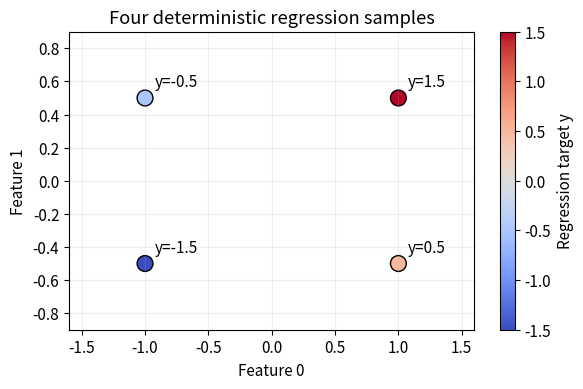
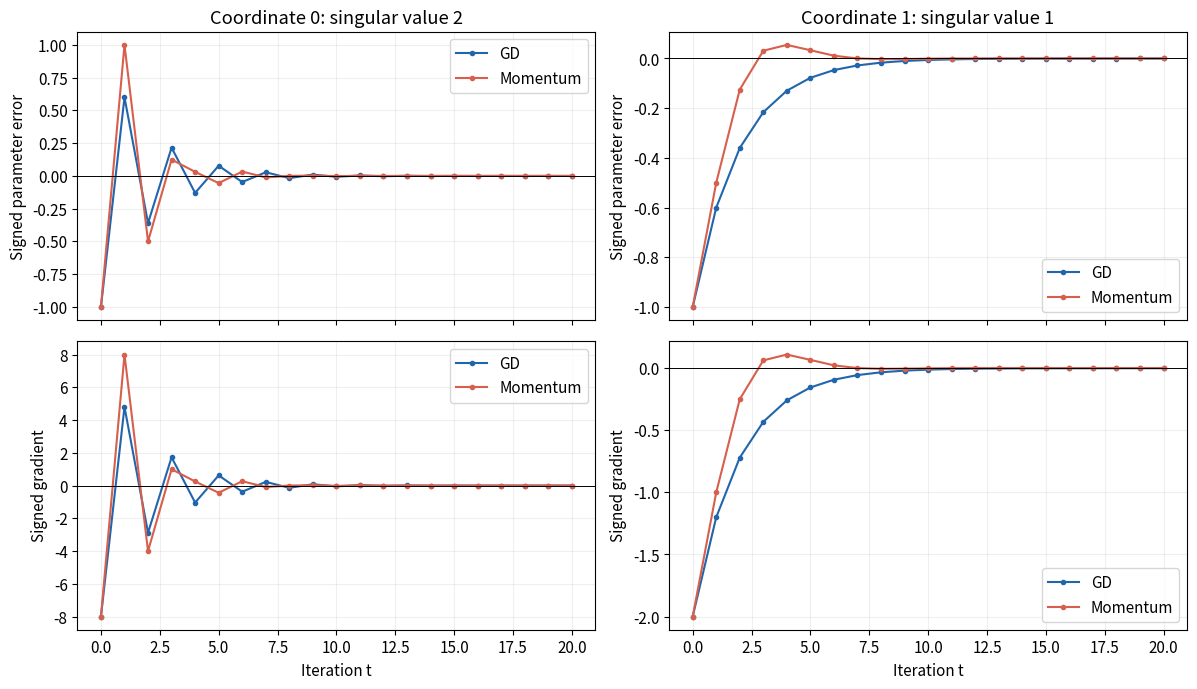
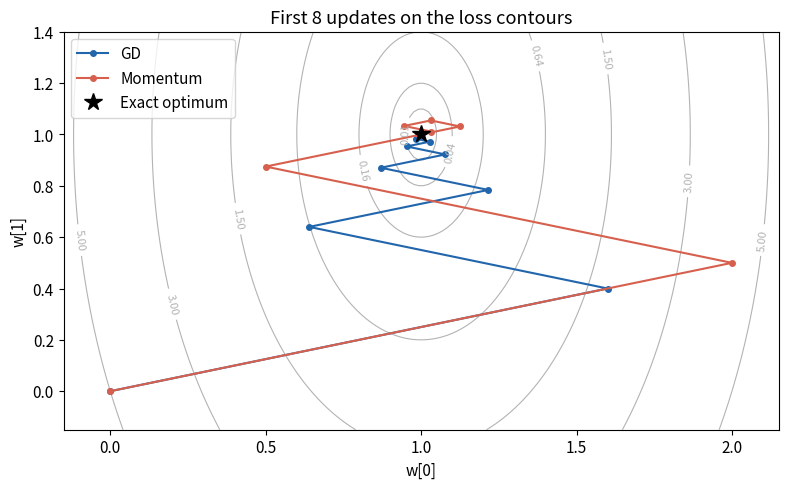
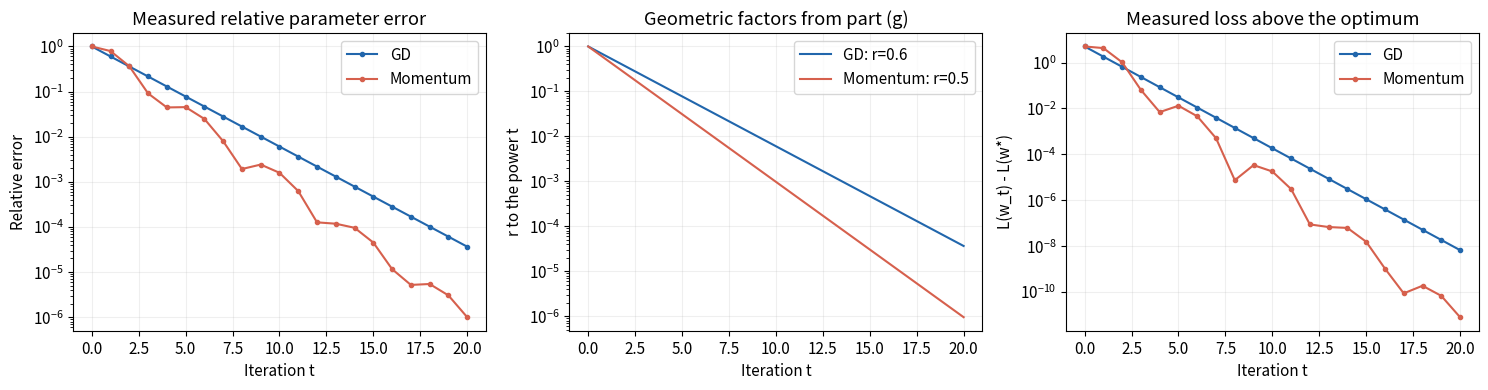

Recreate these plots in Python, in order.
import numpy as np
import matplotlib.pyplot as plt

np.set_printoptions(precision=6, suppress=True)
plt.rcParams.update({'figure.dpi': 110, 'font.size': 11})

X = np.array([[1.0, 0.5], [1.0, -0.5], [-1.0, 0.5], [-1.0, -0.5]])
w_star = np.array([1.0, 1.0])
y = X @ w_star
gram = X.T @ X
singular_values = np.linalg.svd(X, compute_uv=False)
loss_star = float(np.sum((X @ w_star - y)**2))

BETA = 3 / 4
ETA_GD = 1 / 5
ETA_MOMENTUM = 1 / 3
STEPS = 20

assert np.allclose(gram, np.diag([4.0, 1.0]))
assert np.allclose(singular_values, [2.0, 1.0])
print('X.T @ X =\n', gram)
print('Singular values:', singular_values)
print('Exact minimizer:', w_star, '| Minimum loss:', loss_star)
print(f'beta = {BETA:g}; eta_GD = {ETA_GD:g}; eta_momentum = {ETA_MOMENTUM:g}')


fig, ax = plt.subplots(figsize=(6, 4))
points = ax.scatter(X[:, 0], X[:, 1], c=y, cmap='coolwarm', s=130,
                    edgecolors='black', vmin=-1.5, vmax=1.5)
for point, label in zip(X, y):
    ax.annotate(f'y={label:g}', point, xytext=(7, 8), textcoords='offset points')
fig.colorbar(points, ax=ax, label='Regression target y')
ax.set(xlabel='Feature 0', ylabel='Feature 1', title='Four deterministic regression samples',
       xlim=(-1.6, 1.6), ylim=(-0.9, 0.9))
ax.grid(alpha=0.2)
fig.tight_layout()
plt.show()


def run_descent(eta, beta=1.0, steps=STEPS):
    if eta <= 0 or not 0 < beta <= 1 or steps < 1:
        raise ValueError('Use eta > 0, 0 < beta <= 1, and at least one step.')
    w = np.zeros(X.shape[1])
    a = np.zeros_like(w)
    parameters = [w.copy()]
    averaged_gradients = [a.copy()]
    for _ in range(steps):
        gradient = 2 * X.T @ (X @ w - y)
        a = (1 - beta) * a + beta * gradient
        w = w - eta * a
        parameters.append(w.copy())
        averaged_gradients.append(a.copy())
    parameters = np.asarray(parameters)
    errors = parameters - w_star
    residuals = parameters @ X.T - y
    losses = np.sum(residuals**2, axis=1)
    gradients = 2 * residuals @ X
    return dict(parameters=parameters, errors=errors, gradients=gradients,
                averaged_gradients=np.asarray(averaged_gradients), losses=losses,
                relative_error=np.linalg.norm(errors, axis=1) / np.linalg.norm(errors[0]),
                eta=eta, beta=beta)

gd = run_descent(ETA_GD)
momentum = run_descent(ETA_MOMENTUM, BETA)
iterations = np.arange(STEPS + 1)
for name, trace in [('GD', gd), ('Momentum', momentum)]:
    print(f'{name:8s}: w_{STEPS} = {trace["parameters"][-1]}, '
          f'loss = {trace["losses"][-1]:.3e}')


fig, axes = plt.subplots(2, 2, figsize=(12, 7), sharex=True)
for dimension, sigma in enumerate(singular_values):
    for name, trace, color in [('GD', gd, '#2166ac'), ('Momentum', momentum, '#d6604d')]:
        axes[0, dimension].plot(iterations, trace['errors'][:, dimension],
                                'o-', markersize=3, color=color, label=name)
        axes[1, dimension].plot(iterations, trace['gradients'][:, dimension],
                                'o-', markersize=3, color=color, label=name)
    axes[0, dimension].set_title(f'Coordinate {dimension}: singular value {sigma:g}')
    axes[0, dimension].set_ylabel('Signed parameter error')
    axes[1, dimension].set_ylabel('Signed gradient')
    axes[1, dimension].set_xlabel('Iteration t')
for ax in axes.flat:
    ax.axhline(0, color='black', linewidth=0.7)
    ax.grid(alpha=0.2)
    ax.legend()
fig.tight_layout()
plt.show()


w0_grid, w1_grid = np.meshgrid(np.linspace(-0.15, 2.15, 150),
                              np.linspace(-0.15, 1.4, 150))
grid_loss = 4 * (w0_grid - 1)**2 + (w1_grid - 1)**2
fig, ax = plt.subplots(figsize=(8, 5))
contours = ax.contour(w0_grid, w1_grid, grid_loss,
                     levels=[0.01, 0.04, 0.16, 0.64, 1.5, 3, 5],
                     colors='0.7', linewidths=0.8)
ax.clabel(contours, inline=True, fontsize=8)
for name, trace, color in [('GD', gd, '#2166ac'), ('Momentum', momentum, '#d6604d')]:
    path = trace['parameters'][:9]
    ax.plot(path[:, 0], path[:, 1], 'o-', markersize=4, color=color, label=name)
ax.plot(*w_star, '*', color='black', markersize=13, label='Exact optimum')
ax.set(xlabel='w[0]', ylabel='w[1]', title='First 8 updates on the loss contours')
ax.legend()
fig.tight_layout()
plt.show()


def system_matrix(sigma, eta, beta):
    return np.array([[1 - beta, 2 * beta * sigma**2],
                     [-eta * (1 - beta), 1 - 2 * eta * beta * sigma**2]])

rate_gd = float(np.max(np.abs(1 - 2 * ETA_GD * singular_values**2)))
rate_momentum = max(float(np.max(np.abs(np.linalg.eigvals(
    system_matrix(sigma, ETA_MOMENTUM, BETA))))) for sigma in singular_values)
print(f'GD geometric factor: {rate_gd:g}; Momentum geometric factor: {rate_momentum:g}')

floor = 1e-16  # Display floor only; original traces are left unchanged.
fig, axes = plt.subplots(1, 3, figsize=(15, 4))
for name, trace, rate, color in [('GD', gd, rate_gd, '#2166ac'),
                                ('Momentum', momentum, rate_momentum, '#d6604d')]:
    axes[0].semilogy(iterations, np.maximum(trace['relative_error'], floor),
                     'o-', markersize=3, color=color, label=name)
    axes[1].semilogy(iterations, rate**iterations, color=color, label=f'{name}: r={rate:g}')
    axes[2].semilogy(iterations, np.maximum(trace['losses'] - loss_star, floor),
                     'o-', markersize=3, color=color, label=name)
axes[0].set(title='Measured relative parameter error', ylabel='Relative error')
axes[1].set(title='Geometric factors from part (g)', ylabel='r to the power t')
axes[2].set(title='Measured loss above the optimum', ylabel='L(w_t) - L(w*)')
for ax in axes:
    ax.set_xlabel('Iteration t')
    ax.grid(alpha=0.2)
    ax.legend()
fig.tight_layout()
plt.show()


def first_at_most(values, threshold):
    hits = np.flatnonzero(np.asarray(values) <= threshold)
    return int(hits[0]) if hits.size else None

target = 1 / 4
print(f'Target: {target:g}')
print('Method     Geometric-factor count    Measured relative-error count')
for name, trace, rate in [('GD', gd, rate_gd), ('Momentum', momentum, rate_momentum)]:
    geometric_count = first_at_most(rate**iterations, target + 1e-14)
    actual_count = first_at_most(trace['relative_error'], target)
    print(f'{name:10s} {geometric_count!s:25s} {actual_count}')
print('These are different comparisons: r^t and the measured parameter error.')
